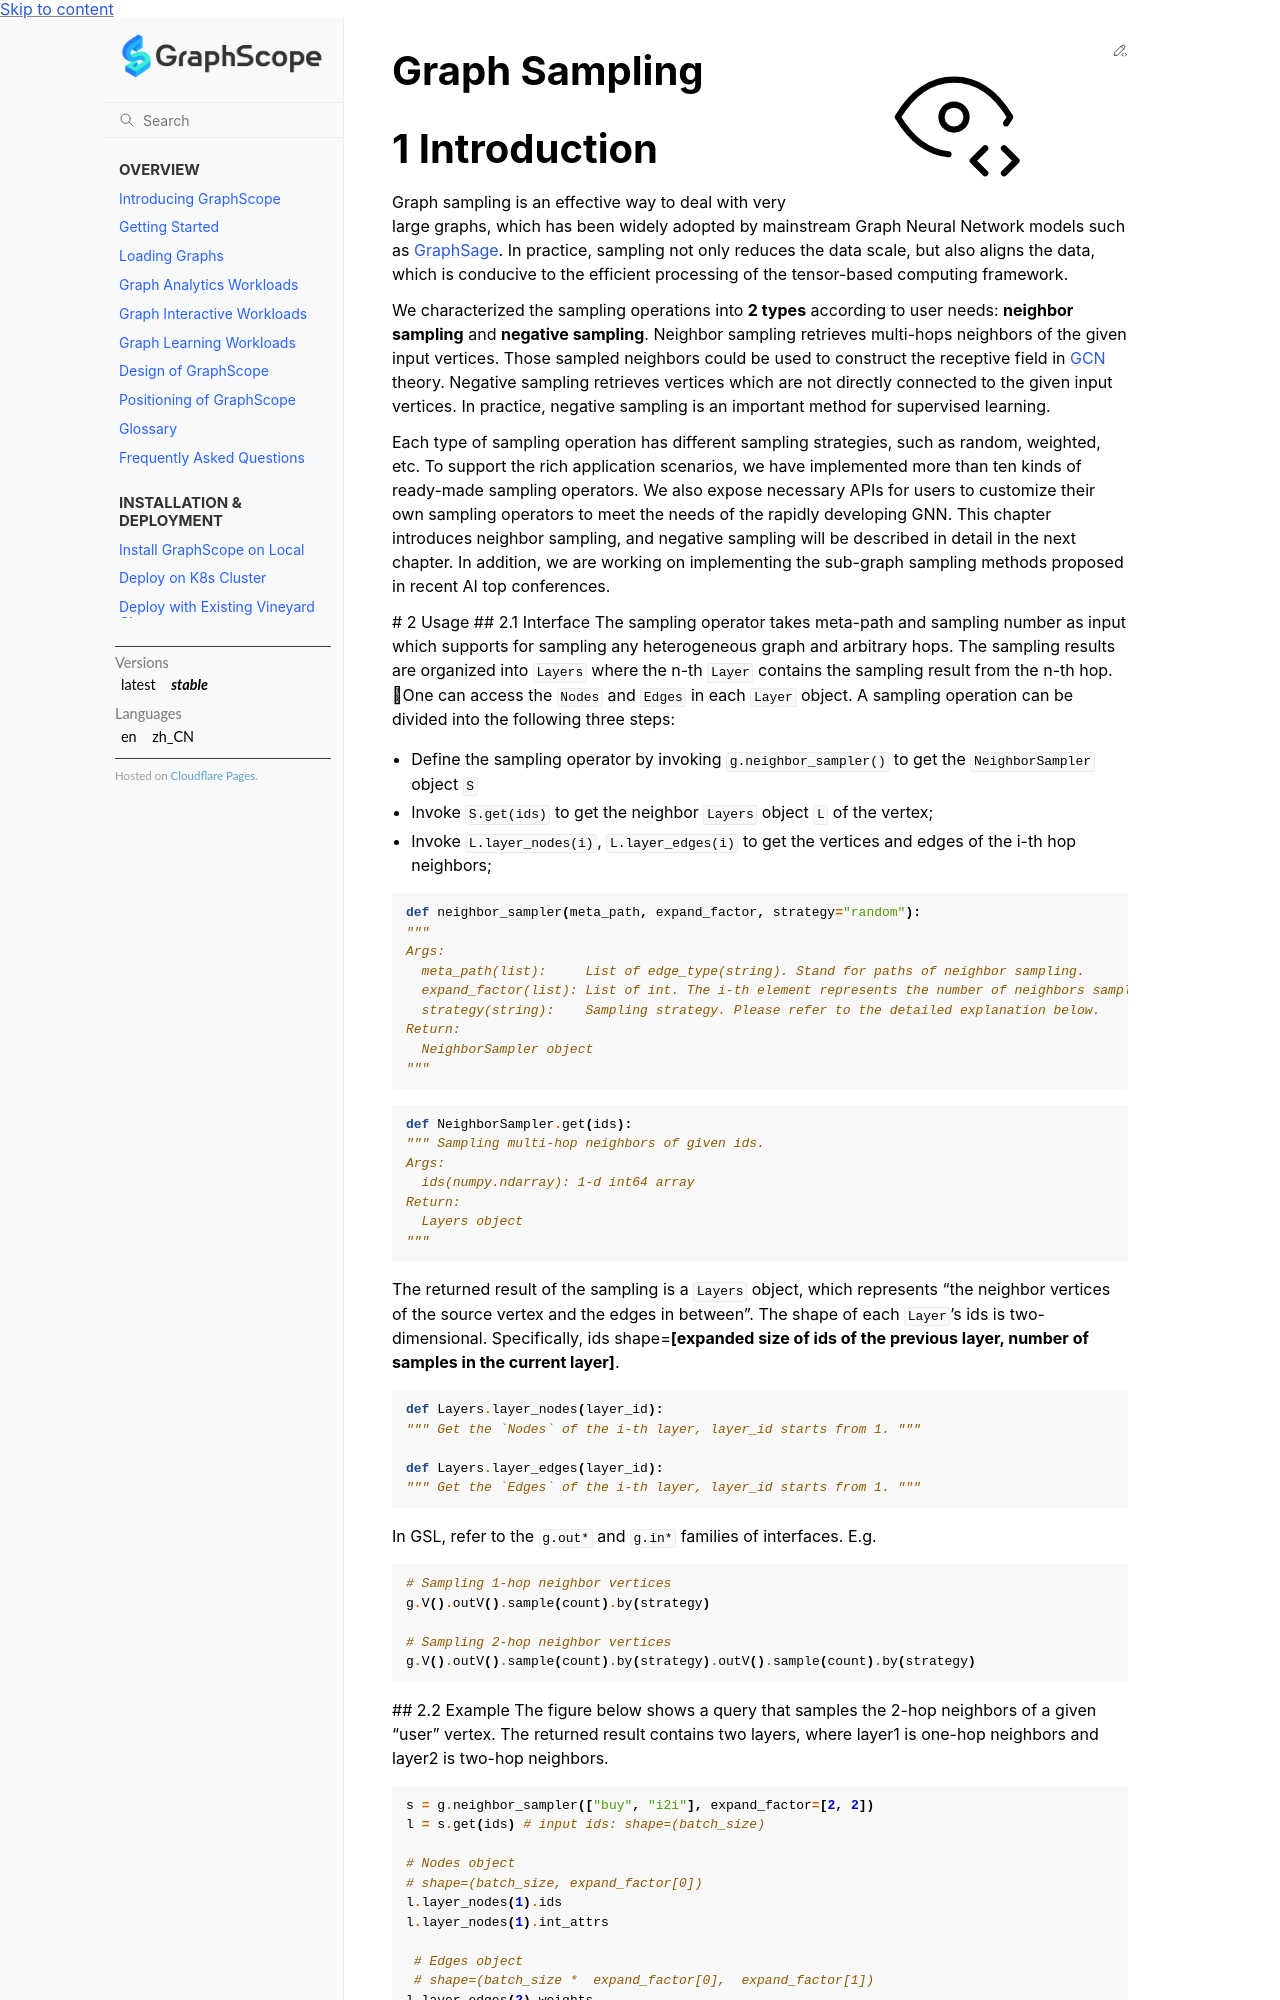

repository: alibaba/GraphScope · page: docs/reference/gnn_engine/graph_sampling_en.html · generator: sphinx

Graph Sampling
==============

1 Introduction
==============

Graph sampling is an effective way to deal with very large graphs, which
has been widely adopted by mainstream Graph Neural Network models such
as `GraphSage <https://arxiv.org/abs/1706.02216>`__. In practice,
sampling not only reduces the data scale, but also aligns the data,
which is conducive to the efficient processing of the tensor-based
computing framework.

We characterized the sampling operations into **2 types** according to
user needs: **neighbor sampling** and **negative sampling**. Neighbor
sampling retrieves multi-hops neighbors of the given input vertices.
Those sampled neighbors could be used to construct the receptive field
in `GCN <https://arxiv.org/abs/1609.02907>`__ theory. Negative sampling
retrieves vertices which are not directly connected to the given input
vertices. In practice, negative sampling is an important method for
supervised learning.

Each type of sampling operation has different sampling strategies, such
as random, weighted, etc. To support the rich application scenarios, we
have implemented more than ten kinds of ready-made sampling operators.
We also expose necessary APIs for users to customize their own sampling
operators to meet the needs of the rapidly developing GNN. This chapter
introduces neighbor sampling, and negative sampling will be described in
detail in the next chapter. In addition, we are working on implementing
the sub-graph sampling methods proposed in recent AI top conferences.

# 2 Usage ## 2.1 Interface The sampling operator takes meta-path and
sampling number as input which supports for sampling any heterogeneous
graph and arbitrary hops. The sampling results are organized into
``Layers`` where the n-th ``Layer`` contains the sampling result from
the n-th hop. One can access the ``Nodes`` and ``Edges`` in each
``Layer`` object. A sampling operation can be divided into the following
three steps:

-  Define the sampling operator by invoking ``g.neighbor_sampler()`` to
   get the ``NeighborSampler`` object ``S``
-  Invoke ``S.get(ids)`` to get the neighbor ``Layers`` object ``L`` of
   the vertex;
-  Invoke ``L.layer_nodes(i)``, ``L.layer_edges(i)`` to get the vertices
   and edges of the i-th hop neighbors;

.. code:: python

   def neighbor_sampler(meta_path, expand_factor, strategy="random"):
   """
   Args:
     meta_path(list):     List of edge_type(string). Stand for paths of neighbor sampling.
     expand_factor(list): List of int. The i-th element represents the number of neighbors sampled by the i-th hop; the length must be consistent with meta_path
     strategy(string):    Sampling strategy. Please refer to the detailed explanation below.
   Return:
     NeighborSampler object
   """

.. code:: python

   def NeighborSampler.get(ids):
   """ Sampling multi-hop neighbors of given ids.
   Args:
     ids(numpy.ndarray): 1-d int64 array
   Return:
     Layers object
   """

The returned result of the sampling is a ``Layers`` object, which
represents “the neighbor vertices of the source vertex and the edges in
between”. The shape of each ``Layer``\ ’s ids is two-dimensional.
Specifically, ids shape=\ **[expanded size of ids of the previous layer,
number of samples in the current layer]**.

.. code:: python

   def Layers.layer_nodes(layer_id):
   """ Get the `Nodes` of the i-th layer, layer_id starts from 1. """
       
   def Layers.layer_edges(layer_id):
   """ Get the `Edges` of the i-th layer, layer_id starts from 1. """

In GSL, refer to the ``g.out*`` and ``g.in*`` families of interfaces.
E.g.

.. code:: python

   # Sampling 1-hop neighbor vertices
   g.V().outV().sample(count).by(strategy)

   # Sampling 2-hop neighbor vertices
   g.V().outV().sample(count).by(strategy).outV().sample(count).by(strategy)

## 2.2 Example The figure below shows a query that samples the 2-hop
neighbors of a given “user” vertex. The returned result contains two
layers, where layer1 is one-hop neighbors and layer2 is two-hop
neighbors.

.. container::

.. code:: python

   s = g.neighbor_sampler(["buy", "i2i"], expand_factor=[2, 2])
   l = s.get(ids) # input ids: shape=(batch_size)

   # Nodes object
   # shape=(batch_size, expand_factor[0])
   l.layer_nodes(1).ids
   l.layer_nodes(1).int_attrs

    # Edges object
    # shape=(batch_size *  expand_factor[0],  expand_factor[1])
   l.layer_edges(2).weights
   l.layer_edges(2).float_attrs

# 3 Sampling Strategy GL currently supports the following sampling
``strategy`` options when creating the ``NeighborSampler`` object.
